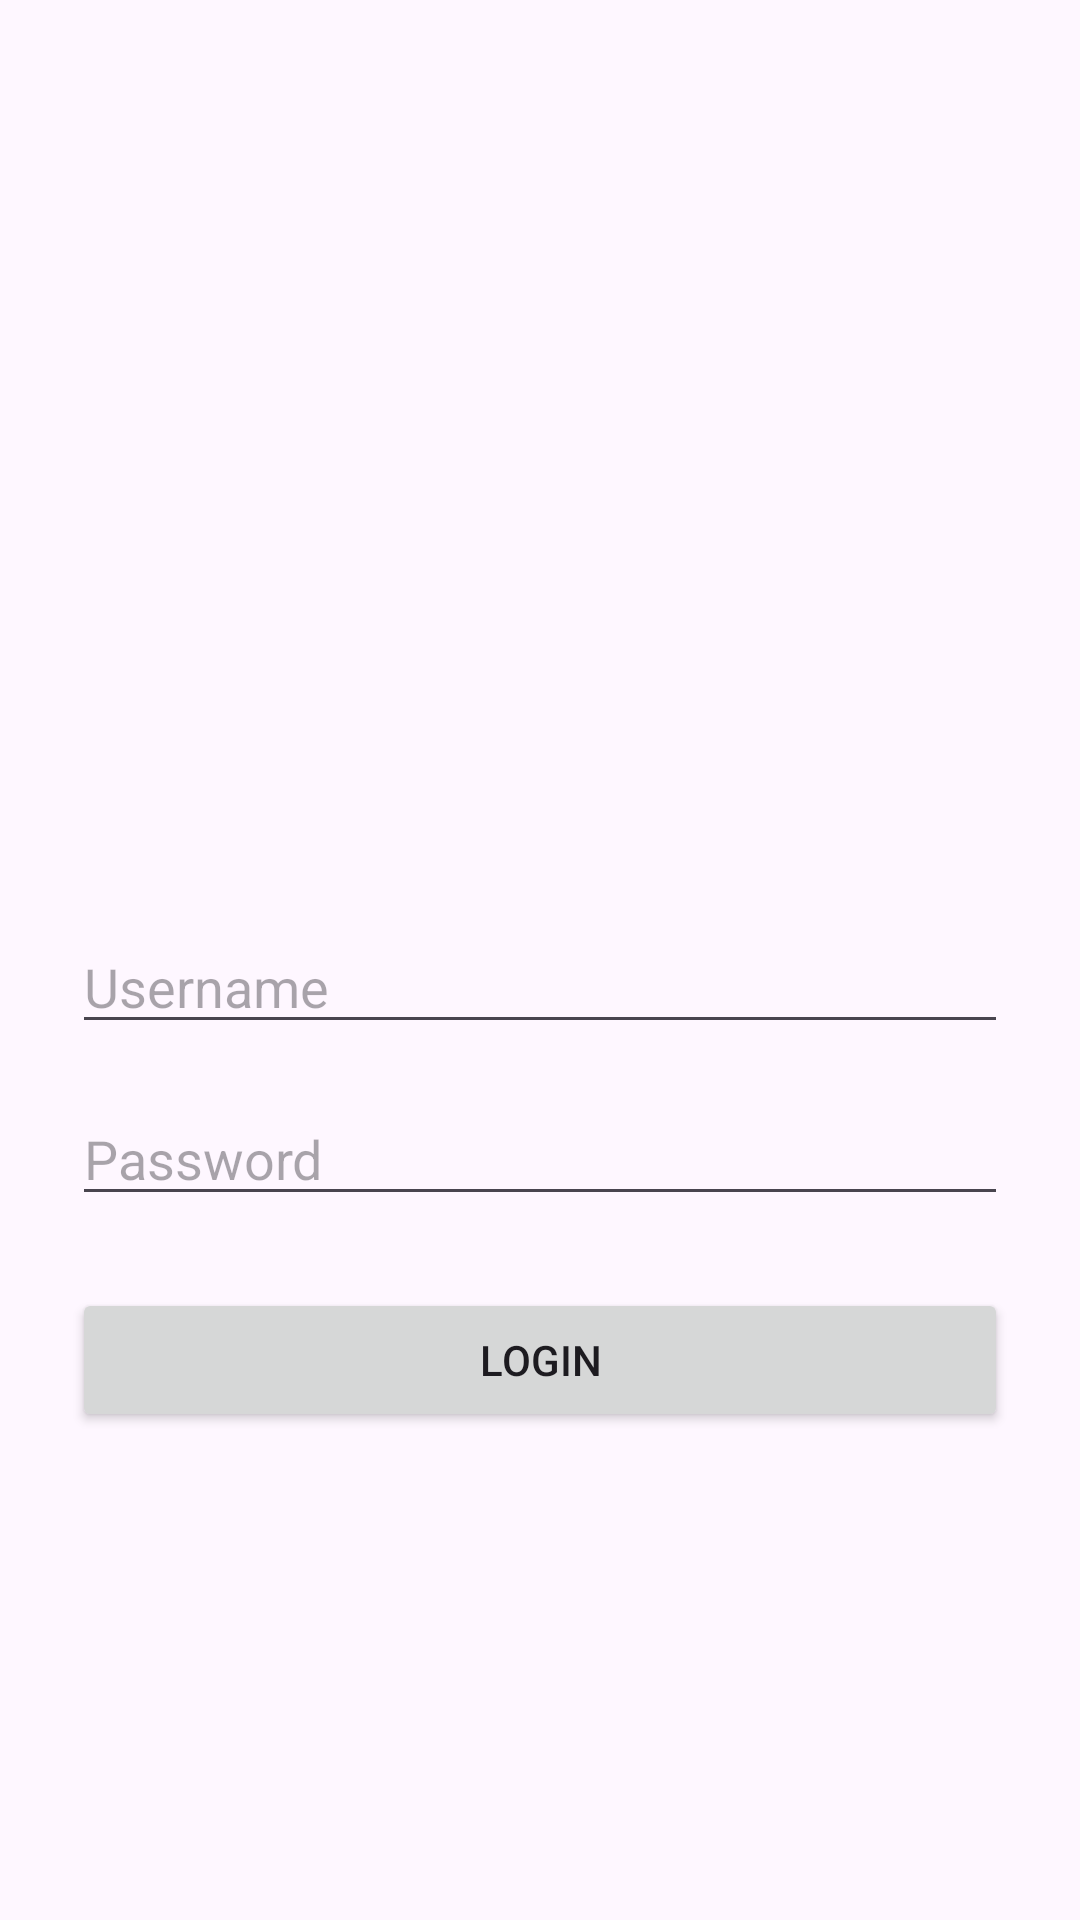

Produce the Android XML layout that renders to this screen, including the resource entries it uses.
<!-- AndroidManifest.xml: application theme Theme.Marskilaa -->
<!-- res/layout/activity_auth.xml -->
<?xml version="1.0" encoding="utf-8"?>
<LinearLayout xmlns:android="http://schemas.android.com/apk/res/android"
    android:layout_width="match_parent"
    android:layout_height="match_parent"
    android:orientation="vertical"
    android:padding="24dp"
    android:gravity="center">

    
    <ImageView
        android:id="@+id/imgLogo"
        android:layout_width="120dp"
        android:layout_height="120dp"
        android:src="@mipmap/ic_launcher"
        android:contentDescription="Logo"
        android:layout_marginBottom="24dp" />

    
    <EditText
        android:id="@+id/etUsername"
        android:layout_width="match_parent"
        android:layout_height="wrap_content"
        android:hint="Username"
        android:inputType="text"
        android:layout_marginBottom="16dp" />

    
    <EditText
        android:id="@+id/etPassword"
        android:layout_width="match_parent"
        android:layout_height="wrap_content"
        android:hint="Password"
        android:inputType="textPassword"
        android:layout_marginBottom="24dp" />

    
    <Button
        android:id="@+id/btnLogin"
        android:layout_width="match_parent"
        android:layout_height="wrap_content"
        android:text="Login" />

</LinearLayout>
<!-- resources referenced by this layout -->
<resources>
  <style name="Theme.Marskilaa" parent="Base.Theme.Marskilaa" />
  <style name="Base.Theme.Marskilaa" parent="Theme.Material3.DayNight.NoActionBar">
          
          
      </style>
</resources>
